Run: headless pygame with SDL's dummy video driver; simulated clock (each Clock.tick advances the game by its frame time, no real sleeping); random seed 0; keys injected as events and as key.get_pressed() state; no mouse input.
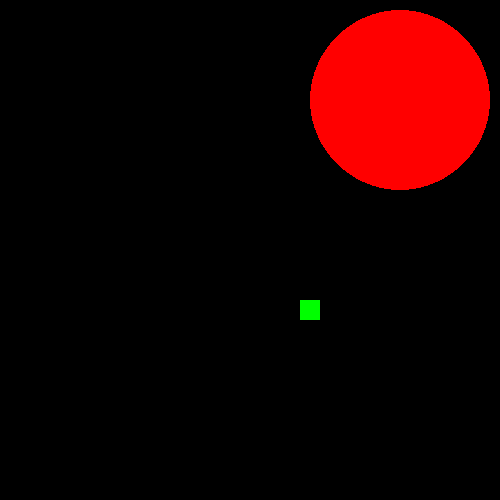
Frame 1 of 4 · flips 1–60 · no input
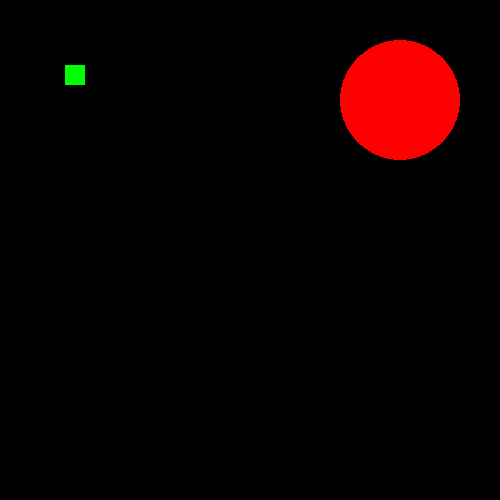
Frame 2 of 4 · flips 61–180 · tapped SPACE, RETURN · held RIGHT (→), D
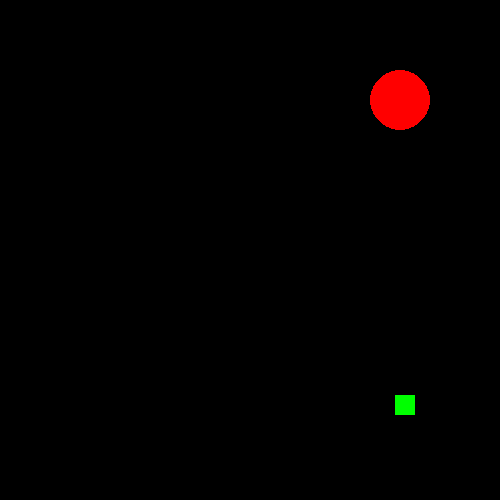
Frame 3 of 4 · flips 181–300 · held DOWN (↓), S
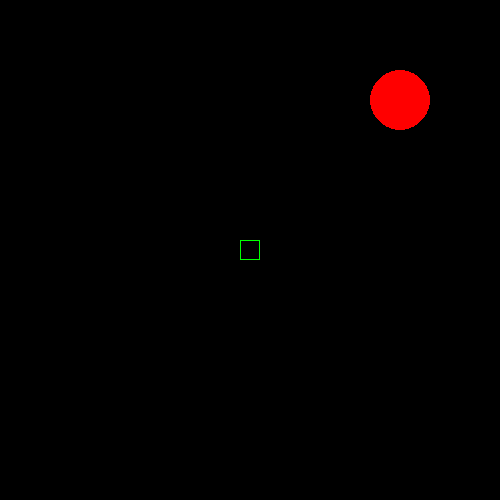
Frame 4 of 4 · flips 301–420 · held LEFT (←), A, UP (↑), W

The pygame program that drew these frames:

import pygame
pygame.init()
size = width, height = 500, 500
screen = pygame.display.set_mode(size)
mysurface = pygame.Surface(size)
mysurface.fill("yellow")
length = 20
x = 0
y = 0
color = (0, 255, 0)
clock = pygame.time.Clock()
running = True
move_down = True
radius = 90
w = 0
ye = False
while running:
    for event in pygame.event.get():
        if event.type == pygame.QUIT:
            running = False
    screen.fill("black")
    if move_down:
        if x < width - length and y < height - length:
            x += 5
            y += 5
        else:
            move_down = False
            w = 0
            radius -= 30
    else:
        if x > length and y > length:
            x -= 5
            y -= 5
        else:
            move_down = True
            w = 1
            if radius <= 0:
                ye = True
    pygame.draw.rect(screen, color, (x, y, length, length), w)
    pygame.draw.circle(screen, "red", (400, 100), radius)
    if ye:
        screen.blit(mysurface, (0, 0))
    pygame.display.update()
    clock.tick(40)
pygame.quit()
